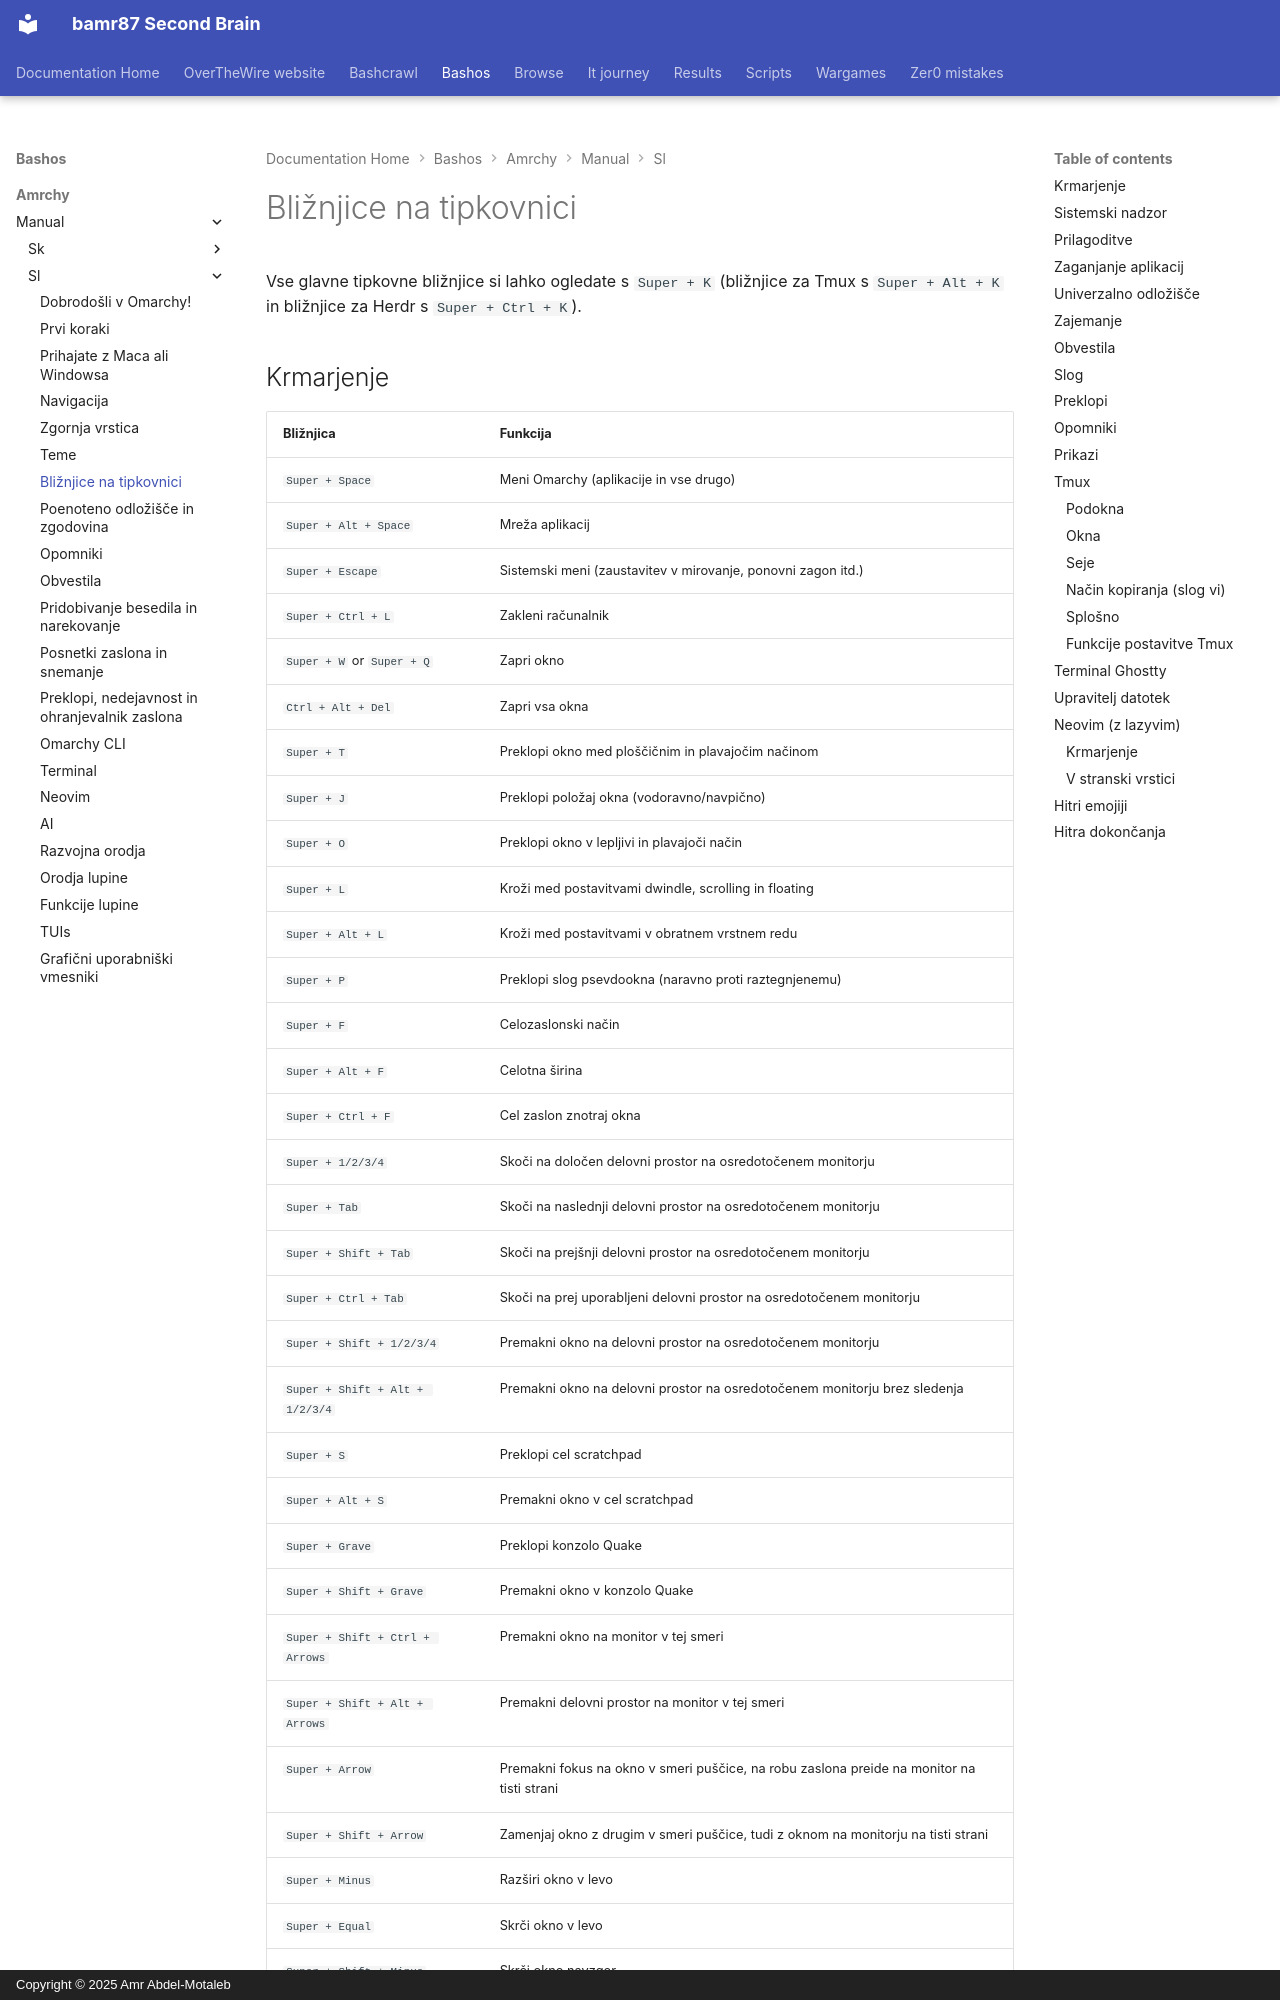

repository: bamr87/README · page: bashos/amrchy/manual/sl/07-hotkeys/index.html · generator: mkdocs · copyright: Copyright © 2025 Amr Abdel-Motaleb

---
source_file: amrchy/manual/sl/07-hotkeys.md
source_repo: bamr87/bashos
source_url: https://github.com/bamr87/bashos/blob/main/amrchy/manual/sl/07-hotkeys.md
title: Bližnjice na tipkovnici
---
# Bližnjice na tipkovnici

Vse glavne tipkovne bližnjice si lahko ogledate s `Super + K` (bližnjice za Tmux s `Super + Alt + K` in bližnjice za Herdr s `Super + Ctrl + K`).
